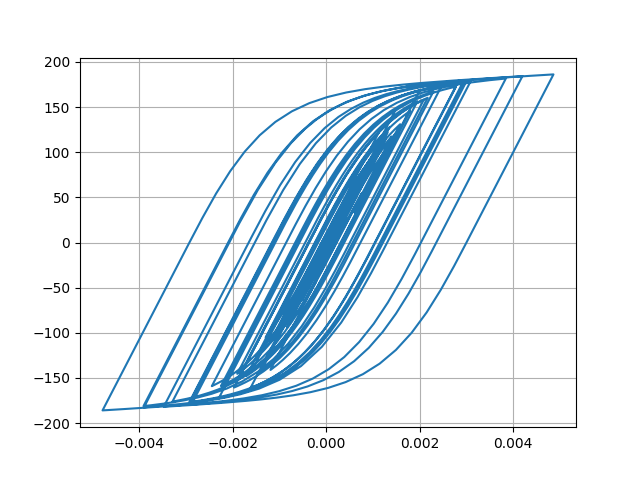

Values plotted in this chart, from the file beside it:
Desplacment, Force
0.0, 0.0
1.7619215736196442e-06, 0.1762
6.349123019077405e-06, 0.6349
1.2589836637859627e-05, 1.259
1.9661036378571823e-05, 1.966
2.699051498039024e-05, 2.699
3.418151716358365e-05, 3.418
4.100104023379448e-05, 4.099
4.715514094258065e-05, 4.714
5.241822446833712e-05, 5.24
5.67343299244389e-05, 5.672
6.013115509744497e-05, 6.011
6.265850655695428e-05, 6.263
6.452011249902686e-05, 6.449
6.627147421292075e-05, 6.624
6.839651734909958e-05, 6.836
7.107365095539274e-05, 7.104
7.421465474779651e-05, 7.417
7.760771914288968e-05, 7.756
8.090345883674304e-05, 8.085
8.338017366585347e-05, 8.332
8.44933352640919e-05, 8.443
8.398243367431668e-05, 8.392
8.179478650639271e-05, 8.173
7.779400995611065e-05, 7.773
7.198818002234787e-05, 7.193
6.499729599263158e-05, 6.494
5.749401489371642e-05, 5.743
5.0213998124370714e-05, 5.015
4.3562390329291405e-05, 4.35
3.733173445348175e-05, 3.727
3.110320648491377e-05, 3.104
2.46290129991595e-05, 2.457
1.758938160231322e-05, 1.753
9.331846621372654e-06, 0.927
-8.551603361535571e-07, -0.09174
-1.3934786609677425e-05, -1.4
-3.04522012901037e-05, -3.051
-5.025899082003625e-05, -5.031
-7.265398948699257e-05, -7.268
-9.635171114709538e-05, -9.632
-0.0001201, -12
-0.0001431, -14.29
-0.0001646, -16.42
-0.0001831, -18.25
-0.0001975, -19.68
-0.0002073, -20.64
-0.0002127, -21.18
-0.0002161, -21.52
-0.0002196, -21.86
-0.0002247, -22.36
-0.0002318, -23.05
-0.0002403, -23.89
-0.0002493, -24.78
-0.0002586, -25.68
-0.0002679, -26.6
-0.0002769, -27.47
-0.0002851, -28.28
-0.0002925, -29.01
-0.000299, -29.63
... 2,941 more rows
